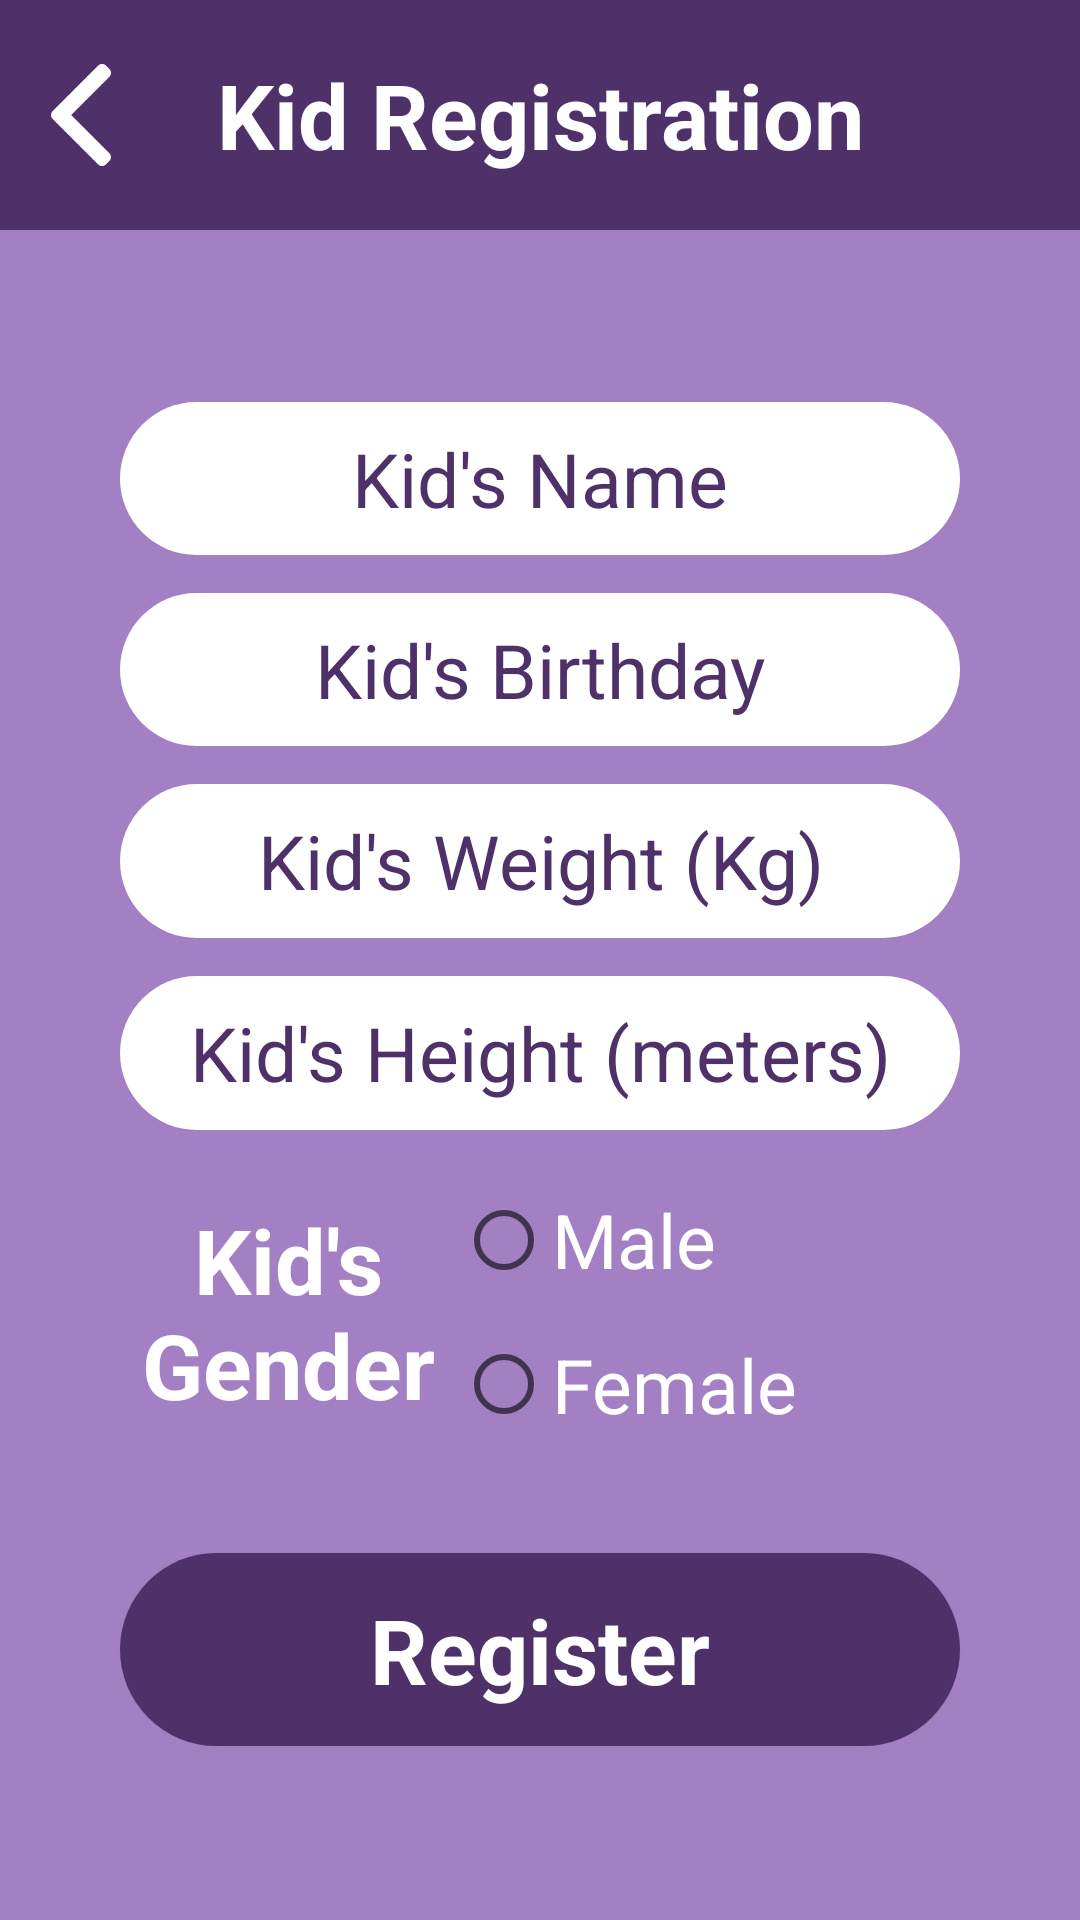

Write the Android layout XML for this screen, with the resource values it uses.
<!-- AndroidManifest.xml: application theme AppTheme -->
<!-- res/layout/activity_register.xml -->
<?xml version="1.0" encoding="utf-8"?>
<LinearLayout
    xmlns:android="http://schemas.android.com/apk/res/android"
    android:layout_width="match_parent"
    android:layout_height="match_parent"
    android:background="@color/colorPrimaryDark"
    android:orientation="vertical"
    android:weightSum="100">

    <LinearLayout
        android:layout_width="match_parent"
        android:layout_height="0dp"
        android:layout_weight="12"
        android:orientation="horizontal"
        android:weightSum="100"
        android:background="@color/colorPrimary">

        <ImageView
            android:id="@+id/iv_backReg"
            android:layout_width="0dp"
            android:layout_height="match_parent"
            android:layout_weight="15"
            android:scaleType="fitCenter"
            android:src="@mipmap/ic_activity_back_arrow"
            android:padding="10dp"/>

        <TextView
            android:layout_width="0dp"
            android:layout_height="match_parent"
            android:layout_weight="70"
            android:text="Kid Registration"
            android:gravity="center_vertical|center_horizontal"
            android:textSize="30sp"
            android:textColor="@color/white"
            android:textStyle="bold"
            android:fontFamily="Roboto-Regular"/>

        <View
            android:layout_width="0dp"
            android:layout_height="match_parent"
            android:layout_weight="15"/>

    </LinearLayout>

    <View
        android:layout_width="match_parent"
        android:layout_height="0dp"
        android:layout_weight="9"/>

    <EditText
        android:id="@+id/et_name"
        android:layout_width="match_parent"
        android:layout_height="0dp"
        android:layout_weight="8"
        android:background="@drawable/edittext_style"
        android:gravity="center_vertical|center_horizontal"
        android:hint="Kid's Name"
        android:textColorHint="@color/colorPrimary"
        android:inputType="text"
        android:padding="5dp"
        android:singleLine="true"
        android:textColor="@color/colorPrimaryDark"
        android:textSize="25sp"
        android:imeOptions="actionNext"
        android:maxLines="1"
        android:layout_marginLeft="40dp"
        android:layout_marginRight="40dp"
        android:fontFamily="Roboto-Regular"/>

    <View
        android:layout_width="match_parent"
        android:layout_height="0dp"
        android:layout_weight="2"/>

    <EditText
        android:id="@+id/et_birthday"
        android:layout_width="match_parent"
        android:layout_height="0dp"
        android:layout_weight="8"
        android:background="@drawable/edittext_style"
        android:gravity="center_vertical|center_horizontal"
        android:hint="Kid's Birthday"
        android:textColorHint="@color/colorPrimary"
        android:inputType="date"
        android:padding="5dp"
        android:singleLine="true"
        android:textColor="@color/colorPrimaryDark"
        android:textSize="25sp"
        android:imeOptions="actionNext"
        android:maxLines="1"
        android:layout_marginLeft="40dp"
        android:layout_marginRight="40dp"
        android:fontFamily="Roboto-Regular"
        android:focusable="false"/>

    <View
        android:layout_width="match_parent"
        android:layout_height="0dp"
        android:layout_weight="2"/>

    <EditText
        android:id="@+id/et_weight"
        android:layout_width="match_parent"
        android:layout_height="0dp"
        android:layout_weight="8"
        android:background="@drawable/edittext_style"
        android:gravity="center_vertical|center_horizontal"
        android:hint="Kid's Weight (Kg)"
        android:textColorHint="@color/colorPrimary"
        android:inputType="number"
        android:padding="5dp"
        android:singleLine="true"
        android:textColor="@color/colorPrimaryDark"
        android:textSize="25sp"
        android:imeOptions="actionNext"
        android:maxLines="1"
        android:layout_marginLeft="40dp"
        android:layout_marginRight="40dp"
        android:fontFamily="Roboto-Regular"/>

    <View
        android:layout_width="match_parent"
        android:layout_height="0dp"
        android:layout_weight="2"/>

    <EditText
        android:id="@+id/et_height"
        android:layout_width="match_parent"
        android:layout_height="0dp"
        android:layout_weight="8"
        android:background="@drawable/edittext_style"
        android:gravity="center_vertical|center_horizontal"
        android:hint="Kid's Height (meters)"
        android:textColorHint="@color/colorPrimary"
        android:inputType="numberDecimal"
        android:padding="5dp"
        android:singleLine="true"
        android:textColor="@color/colorPrimaryDark"
        android:textSize="25sp"
        android:imeOptions="actionDone"
        android:maxLines="1"
        android:layout_marginLeft="40dp"
        android:layout_marginRight="40dp"
        android:fontFamily="Roboto-Regular"/>

    <View
        android:layout_width="match_parent"
        android:layout_height="0dp"
        android:layout_weight="2"/>

    <LinearLayout
        android:layout_width="match_parent"
        android:layout_height="0dp"
        android:layout_weight="15"
        android:layout_marginLeft="40dp"
        android:layout_marginRight="40dp"
        android:orientation="horizontal"
        android:weightSum="100">

        <TextView
            android:layout_width="0dp"
            android:layout_height="match_parent"
            android:layout_weight="40"
            android:text="Kid's Gender"
            android:gravity="center_vertical|center_horizontal"
            android:textSize="30sp"
            android:textColor="@color/white"
            android:textStyle="bold"
            android:fontFamily="Roboto-Regular"/>

        <LinearLayout
            android:layout_width="0dp"
            android:layout_height="match_parent"
            android:layout_weight="60">

            <RadioGroup
                android:id="@+id/rgGender"
                android:layout_width="match_parent"
                android:layout_height="match_parent"
                android:weightSum="100">

                <RadioButton
                    android:id="@+id/rbMale"
                    android:layout_width="match_parent"
                    android:layout_height="0dp"
                    android:layout_weight="50"
                    android:text="Male"
                    android:fontFamily="Roboto-Regular"
                    android:textColor="@color/white"
                    android:textSize="25sp"/>

                <RadioButton
                    android:id="@+id/rbFemale"
                    android:layout_width="match_parent"
                    android:layout_height="0dp"
                    android:layout_weight="50"
                    android:text="Female"
                    android:fontFamily="Roboto-Regular"
                    android:textColor="@color/white"
                    android:textSize="25sp"/>

            </RadioGroup>

        </LinearLayout>

    </LinearLayout>

    <View
        android:layout_width="match_parent"
        android:layout_height="0dp"
        android:layout_weight="5"/>

    <Button
        android:id="@+id/btn_register"
        android:layout_width="match_parent"
        android:layout_height="0dp"
        android:layout_weight="10"
        android:background="@drawable/button_style"
        android:text="Register"
        android:textColor="@color/white"
        android:textSize="30sp"
        android:textStyle="bold"
        android:textAllCaps="false"
        android:layout_marginLeft="40dp"
        android:layout_marginRight="40dp"
        android:fontFamily="Roboto-Regular"/>

    <View
        android:layout_width="match_parent"
        android:layout_height="0dp"
        android:layout_weight="9"/>

</LinearLayout>
<!-- resources referenced by this layout -->
<resources>
  <color name="colorPrimary">#4e3169</color>
  <color name="colorPrimaryDark">#a380c4</color>
  <color name="white">#ffffff</color>
  <!-- drawable button_style (drawable) -->
  <?xml version="1.0" encoding="utf-8" ?>
  <shape xmlns:android="http://schemas.android.com/apk/res/android"
      android:thickness="0dp"
      android:shape="rectangle">
  
      <corners android:radius="35dp" />
  
      <gradient
          android:startColor="@color/colorPrimary"
          android:endColor="@color/colorPrimary"/>
  
  </shape>
  <!-- drawable edittext_style (drawable) -->
  <?xml version="1.0" encoding="utf-8" ?>
  <shape xmlns:android="http://schemas.android.com/apk/res/android"
      android:thickness="0dp"
      android:shape="rectangle">
  
      <corners android:radius="35dp" />
  
      <gradient
          android:startColor="@color/white"
          android:endColor="@color/white" />
  
  </shape>
  <!-- mipmap ic_activity_back_arrow: png bitmap (mipmap-hdpi, 2850 bytes) -->
</resources>
